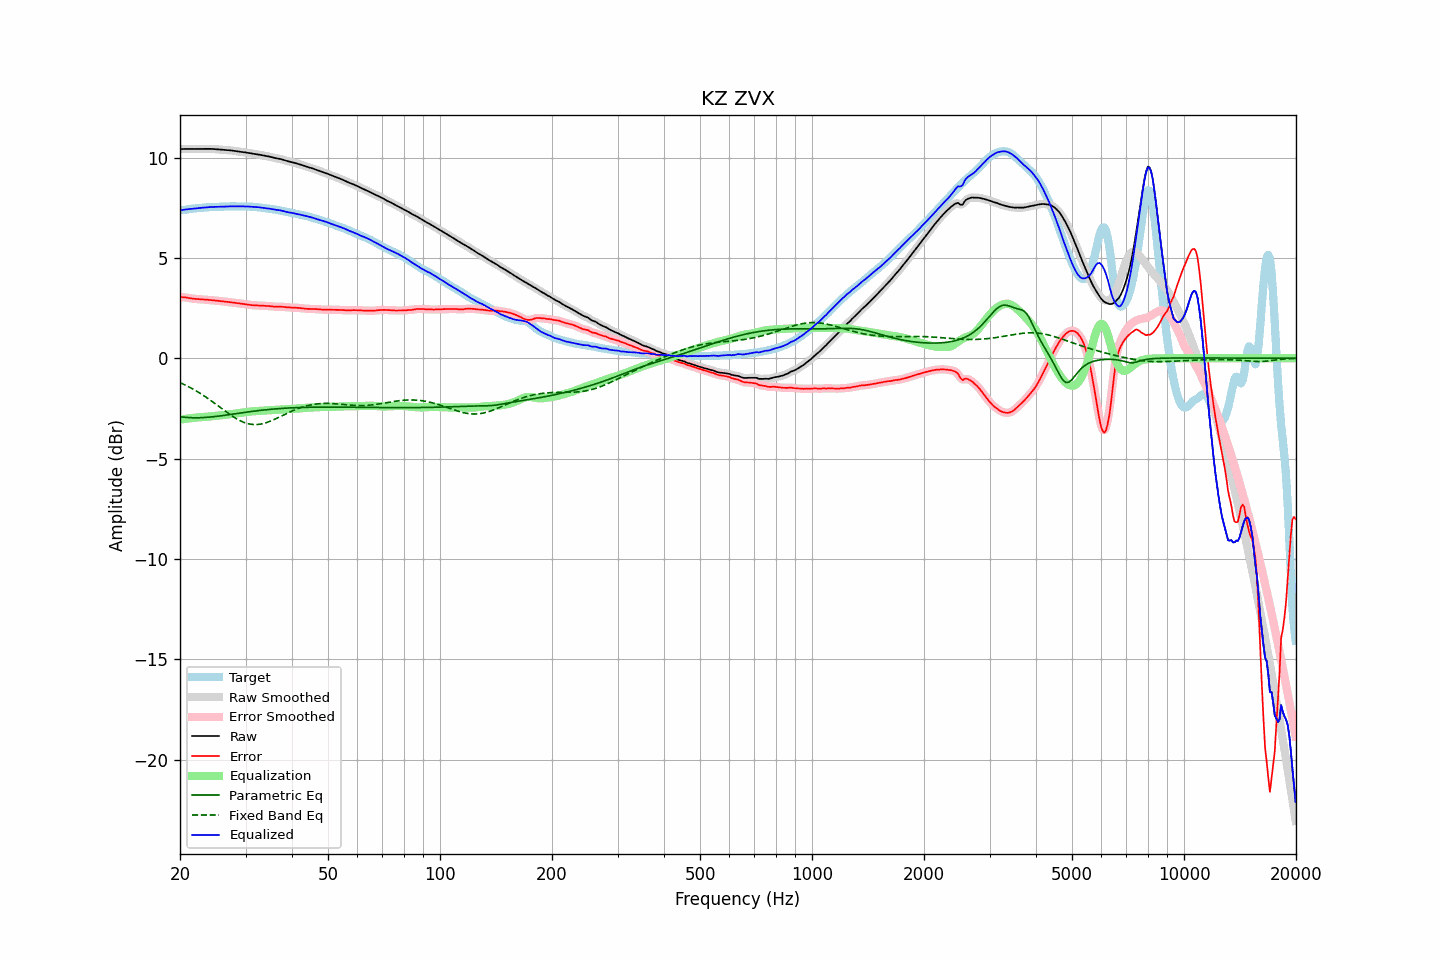

The file beside this chart, header and first rows:
frequency, raw, error, smoothed, error_smoothed, equalization, parametric_eq, fixed_band_eq, equalized_raw, equalized_smoothed, target
20.00, 10.42, 3.05, 10.42, 3.05, -3.06, -2.92, -1.22, 7.37, 7.36, 7.38
20.20, 10.43, 3.04, 10.43, 3.04, -3.05, -2.93, -1.25, 7.38, 7.38, 7.38
20.40, 10.43, 3.04, 10.43, 3.04, -3.03, -2.93, -1.29, 7.39, 7.39, 7.39
20.61, 10.43, 3.04, 10.43, 3.03, -3.02, -2.94, -1.33, 7.41, 7.41, 7.40
20.81, 10.43, 3.02, 10.43, 3.02, -3.01, -2.95, -1.37, 7.42, 7.42, 7.41
21.02, 10.43, 3.01, 10.43, 3.01, -3.00, -2.96, -1.41, 7.43, 7.43, 7.42
21.23, 10.43, 2.99, 10.43, 2.99, -2.99, -2.96, -1.45, 7.43, 7.43, 7.44
21.44, 10.43, 2.98, 10.43, 2.98, -2.98, -2.96, -1.49, 7.44, 7.44, 7.45
21.66, 10.43, 2.97, 10.43, 2.97, -2.97, -2.97, -1.53, 7.45, 7.45, 7.46
21.87, 10.43, 2.96, 10.43, 2.96, -2.96, -2.97, -1.58, 7.46, 7.46, 7.47
22.09, 10.43, 2.95, 10.43, 2.95, -2.96, -2.97, -1.63, 7.47, 7.47, 7.47
22.31, 10.43, 2.95, 10.43, 2.95, -2.95, -2.97, -1.67, 7.48, 7.48, 7.48
22.54, 10.43, 2.94, 10.43, 2.94, -2.94, -2.97, -1.72, 7.49, 7.49, 7.49
22.76, 10.43, 2.94, 10.43, 2.94, -2.94, -2.96, -1.77, 7.49, 7.50, 7.49
22.99, 10.43, 2.93, 10.43, 2.93, -2.93, -2.96, -1.82, 7.50, 7.50, 7.50
23.22, 10.44, 2.93, 10.44, 2.93, -2.93, -2.95, -1.88, 7.51, 7.51, 7.51
23.45, 10.44, 2.92, 10.44, 2.92, -2.92, -2.95, -1.93, 7.52, 7.52, 7.52
23.69, 10.44, 2.91, 10.44, 2.91, -2.91, -2.94, -1.99, 7.52, 7.52, 7.52
23.92, 10.44, 2.91, 10.44, 2.91, -2.91, -2.94, -2.04, 7.53, 7.53, 7.53
24.16, 10.43, 2.90, 10.43, 2.90, -2.90, -2.93, -2.10, 7.53, 7.53, 7.53
24.40, 10.43, 2.89, 10.43, 2.89, -2.89, -2.92, -2.16, 7.54, 7.54, 7.54
24.65, 10.43, 2.88, 10.42, 2.88, -2.88, -2.91, -2.21, 7.54, 7.54, 7.54
24.89, 10.42, 2.87, 10.42, 2.87, -2.87, -2.90, -2.27, 7.54, 7.54, 7.54
25.14, 10.41, 2.87, 10.41, 2.87, -2.87, -2.90, -2.33, 7.55, 7.55, 7.55
25.39, 10.40, 2.86, 10.40, 2.86, -2.86, -2.89, -2.39, 7.55, 7.55, 7.55
25.65, 10.40, 2.85, 10.40, 2.85, -2.85, -2.88, -2.45, 7.55, 7.55, 7.55
25.91, 10.39, 2.84, 10.39, 2.84, -2.84, -2.86, -2.51, 7.55, 7.55, 7.55
26.16, 10.38, 2.83, 10.38, 2.83, -2.83, -2.85, -2.57, 7.55, 7.55, 7.55
26.43, 10.38, 2.82, 10.38, 2.82, -2.82, -2.84, -2.63, 7.56, 7.56, 7.56
26.69, 10.37, 2.81, 10.37, 2.81, -2.81, -2.83, -2.69, 7.56, 7.56, 7.56
26.96, 10.37, 2.80, 10.37, 2.80, -2.80, -2.82, -2.75, 7.57, 7.57, 7.57
27.23, 10.36, 2.79, 10.36, 2.79, -2.79, -2.81, -2.80, 7.57, 7.57, 7.57
27.50, 10.35, 2.78, 10.35, 2.78, -2.78, -2.80, -2.86, 7.57, 7.57, 7.57
27.77, 10.34, 2.77, 10.34, 2.77, -2.77, -2.78, -2.91, 7.57, 7.57, 7.57
28.05, 10.33, 2.76, 10.33, 2.76, -2.76, -2.77, -2.96, 7.57, 7.57, 7.57
28.33, 10.32, 2.75, 10.32, 2.75, -2.75, -2.76, -3.01, 7.57, 7.57, 7.57
28.62, 10.31, 2.74, 10.31, 2.74, -2.74, -2.75, -3.06, 7.56, 7.56, 7.56
28.90, 10.29, 2.73, 10.29, 2.73, -2.73, -2.74, -3.10, 7.56, 7.56, 7.56
29.19, 10.28, 2.72, 10.28, 2.72, -2.72, -2.73, -3.14, 7.56, 7.56, 7.56
29.48, 10.27, 2.71, 10.27, 2.71, -2.71, -2.71, -3.17, 7.57, 7.57, 7.56
29.78, 10.26, 2.70, 10.26, 2.70, -2.70, -2.70, -3.20, 7.57, 7.57, 7.56
30.08, 10.25, 2.69, 10.25, 2.69, -2.69, -2.69, -3.23, 7.57, 7.57, 7.56
30.38, 10.24, 2.67, 10.24, 2.68, -2.67, -2.68, -3.26, 7.56, 7.56, 7.56
30.68, 10.22, 2.66, 10.22, 2.66, -2.66, -2.67, -3.27, 7.56, 7.56, 7.56
30.99, 10.21, 2.65, 10.21, 2.65, -2.66, -2.66, -3.29, 7.55, 7.55, 7.56
31.30, 10.19, 2.64, 10.19, 2.64, -2.65, -2.65, -3.30, 7.55, 7.55, 7.55
31.61, 10.18, 2.64, 10.18, 2.64, -2.64, -2.64, -3.31, 7.54, 7.54, 7.54
31.93, 10.17, 2.64, 10.17, 2.64, -2.63, -2.63, -3.31, 7.54, 7.54, 7.54
32.24, 10.16, 2.63, 10.16, 2.63, -2.63, -2.62, -3.30, 7.53, 7.53, 7.53
32.57, 10.15, 2.63, 10.15, 2.63, -2.63, -2.61, -3.29, 7.52, 7.52, 7.52
32.89, 10.13, 2.62, 10.13, 2.62, -2.62, -2.60, -3.28, 7.51, 7.51, 7.51
33.22, 10.12, 2.62, 10.12, 2.62, -2.62, -2.59, -3.27, 7.50, 7.50, 7.50
33.55, 10.10, 2.61, 10.10, 2.61, -2.62, -2.58, -3.25, 7.49, 7.49, 7.49
33.89, 10.09, 2.61, 10.09, 2.61, -2.61, -2.57, -3.23, 7.48, 7.48, 7.48
34.23, 10.07, 2.61, 10.07, 2.61, -2.60, -2.56, -3.20, 7.47, 7.47, 7.47
34.57, 10.06, 2.60, 10.06, 2.60, -2.60, -2.56, -3.17, 7.46, 7.46, 7.46
34.92, 10.04, 2.59, 10.04, 2.59, -2.59, -2.55, -3.14, 7.45, 7.45, 7.45
35.27, 10.02, 2.58, 10.02, 2.58, -2.58, -2.54, -3.11, 7.43, 7.43, 7.43
35.62, 10.00, 2.57, 10.00, 2.58, -2.58, -2.53, -3.07, 7.42, 7.42, 7.42
35.97, 9.98, 2.57, 9.98, 2.57, -2.58, -2.53, -3.04, 7.40, 7.40, 7.41
... 635 more rows
